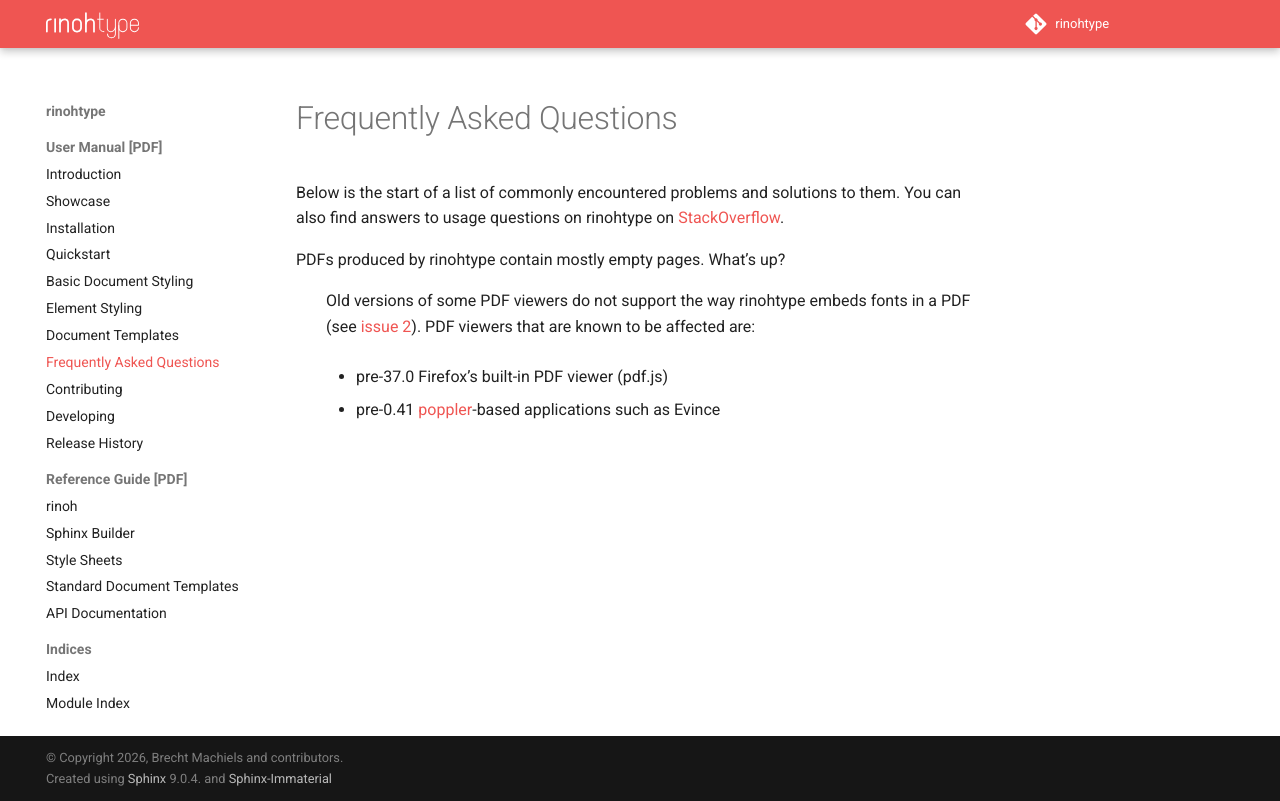

repository: brechtm/rinohtype · page: main/faq.html · generator: sphinx

.. _faq:

Frequently Asked Questions
==========================

Below is the start of a list of commonly encountered problems and solutions to
them. You can also find answers to usage questions on rinohtype on
`StackOverflow <https://stackoverflow.com/questions/tagged/rinohtype>`_.

PDFs produced by rinohtype contain mostly empty pages. What's up?
    Old versions of some PDF viewers do not support the way rinohtype embeds
    fonts in a PDF (see `issue 2`_). PDF viewers that are known to be affected
    are:

    - pre-37.0 Firefox's built-in PDF viewer (pdf.js)
    - pre-0.41 poppler_-based applications such as Evince

    .. _issue 2: https://github.com/brechtm/rinohtype/issues/2
    .. _poppler: http://poppler.freedesktop.org
